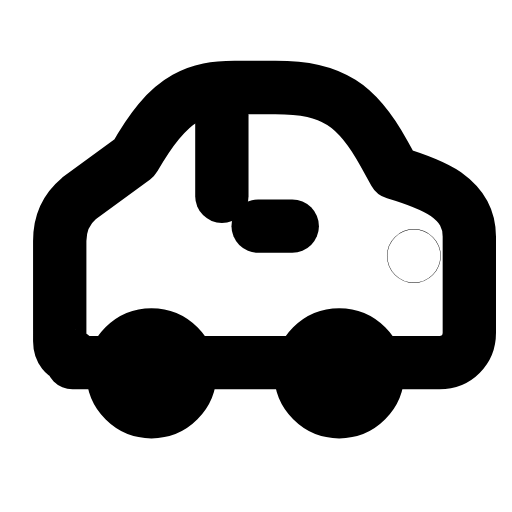
t = 0.00 s
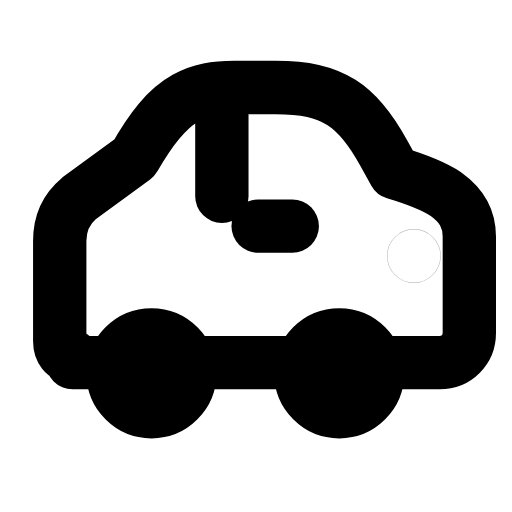
t = 0.27 s
t = 0.50 s: frame unchanged from t = 0.00 s, image omitted
t = 0.78 s: frame unchanged from t = 0.00 s, image omitted
t = 1.06 s: frame unchanged from t = 0.00 s, image omitted
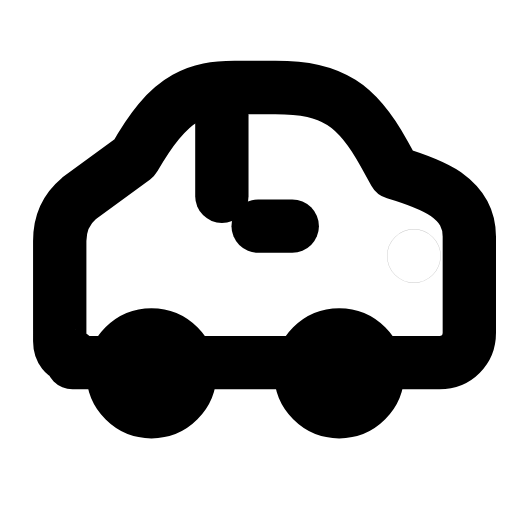
t = 1.33 s

The animated SVG that drew these frames (rendered in a browser with its animation timeline set to each time). Animation: 1 SMIL element (animate=1); one cycle of 1.60 s, repeats indefinitely.

<svg xmlns="http://www.w3.org/2000/svg" width="24" height="24" viewBox="0 0 24 24" fill="none"><path stroke="currentColor" stroke-width="2.5" stroke-linecap="round" stroke-linejoin="round" fill="none" d="M3.4 16.7C3 16.7 2.8 16.4 2.8 16L2.8 11.3C2.8 10.5 3.1 9.8 3.7 9.3L6.3 7.4C7.1 6 7.8 5.1 8.7 4.6C9.4 4.2 10.1 4.1 11 4.1L12.9 4.1C14.3 4.1 15.2 4.3 16 4.8C16.8 5.3 17.4 6.1 18 7.2L18.5 8.1C19.5 8.4 20.3 8.7 20.9 9.1C21.6 9.6 22 10.2 22 11.1L22 15.6C22 16.4 21.4 17 20.6 17L3.4 17Z"></path><circle stroke="currentColor" stroke-width="2.5" stroke-linecap="round" stroke-linejoin="round" fill="none" cx="7.1" cy="17.5" r="1.8"></circle><circle stroke="currentColor" stroke-width="2.5" stroke-linecap="round" stroke-linejoin="round" fill="none" cx="15.9" cy="17.5" r="1.8"></circle><line stroke="currentColor" stroke-width="2.5" stroke-linecap="round" stroke-linejoin="round" fill="none" x1="10.4" y1="5.4" x2="10.4" y2="9.2"></line><line stroke="currentColor" stroke-width="2.5" stroke-linecap="round" stroke-linejoin="round" fill="none" x1="12.1" y1="10.6" x2="13.7" y2="10.6"></line><circle stroke="currentColor" stroke-width="2.5" stroke-linecap="round" stroke-linejoin="round" fill="none" cx="19.4" cy="12" r="0.01"><animate attributeName="opacity" values="1;0.2;1;0.35;1;1;1;1;0.35;1;0.2;1;1" keyTimes="0;0.0675;0.135;0.2025;0.27;0.45;0.6;0.72;0.765;0.81;0.855;0.9;1" dur="1.6s" repeatCount="indefinite" calcMode="spline" keySplines="0.16 1 0.3 1;0.16 1 0.3 1;0.16 1 0.3 1;0.16 1 0.3 1;0.16 1 0.3 1;0.16 1 0.3 1;0.16 1 0.3 1;0.16 1 0.3 1;0.16 1 0.3 1;0.16 1 0.3 1;0.16 1 0.3 1;0.16 1 0.3 1"/></circle></svg>
